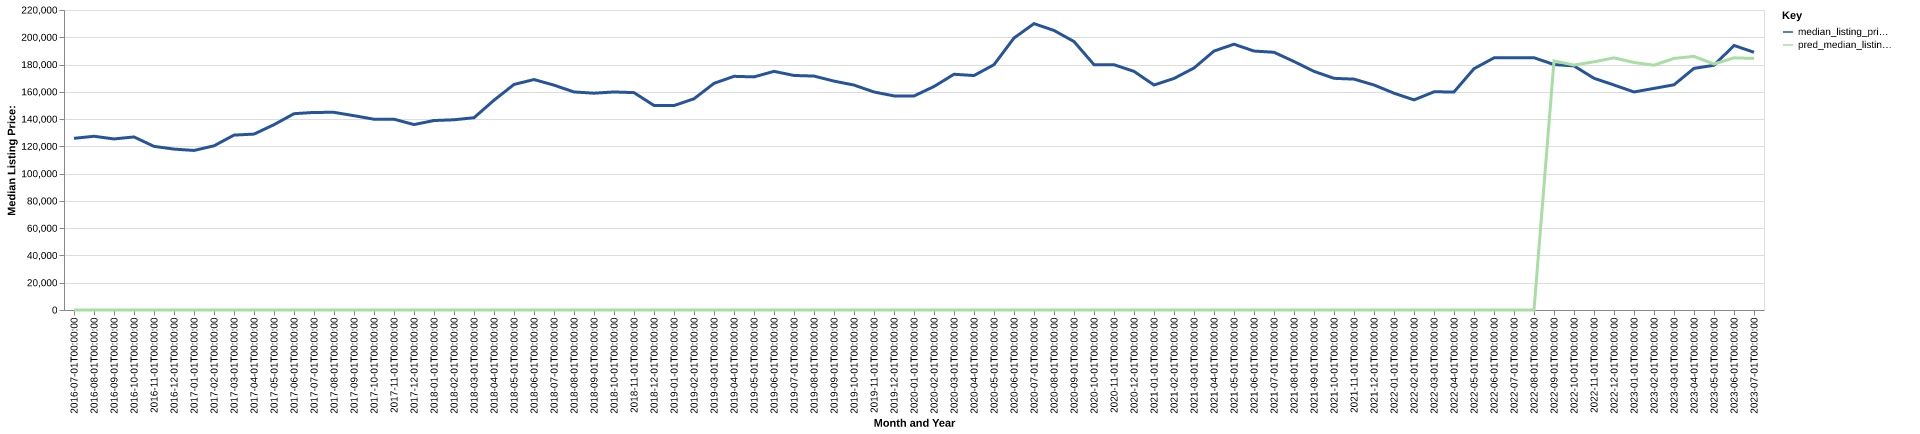

The table this chart was drawn from, first rows:
date, time_idx, median_listing_price, thirty_year_interest_rate_five, month, county_name, active_listing_count, median_days_on_market, pred_median_listing_price, month_year
2016-07-01, 0, 125900, 3.72, 7, cuyahoga, oh, 4998, 65.0, 0, Jul-2016
2016-08-01, 1, 127400, 3.73, 8, cuyahoga, oh, 5110, 68.0, 0, Aug-2016
2016-09-01, 2, 125450, 3.66, 9, cuyahoga, oh, 4978, 71.0, 0, Sep-2016
2016-10-01, 3, 126900, 3.64, 10, cuyahoga, oh, 4774, 75.0, 0, Oct-2016
2016-11-01, 4, 120000, 3.66, 11, cuyahoga, oh, 4579, 79.0, 0, Nov-2016
2016-12-01, 5, 118000, 3.48, 12, cuyahoga, oh, 4065, 85.0, 0, Dec-2016
2017-01-01, 6, 117000, 3.45, 1, cuyahoga, oh, 3748, 88.0, 0, Jan-2017
2017-02-01, 7, 120400, 3.5, 2, cuyahoga, oh, 3691, 83.0, 0, Feb-2017
2017-03-01, 8, 128250, 3.52, 3, cuyahoga, oh, 3709, 58.0, 0, Mar-2017
2017-04-01, 9, 129000, 4.03, 4, cuyahoga, oh, 3684, 57.0, 0, Apr-2017
2017-05-01, 10, 135900, 4.32, 5, cuyahoga, oh, 3739, 57.0, 0, May-2017
2017-06-01, 11, 143950, 4.2, 6, cuyahoga, oh, 3919, 57.0, 0, Jun-2017
2017-07-01, 12, 144900, 4.19, 7, cuyahoga, oh, 4101, 58.0, 0, Jul-2017
2017-08-01, 13, 144950, 4.3, 8, cuyahoga, oh, 4184, 61.0, 0, Aug-2017
2017-09-01, 14, 142500, 4.1, 9, cuyahoga, oh, 4220, 64.0, 0, Sep-2017
2017-10-01, 15, 139900, 4.05, 10, cuyahoga, oh, 4147, 67.0, 0, Oct-2017
2017-11-01, 16, 139900, 3.94, 11, cuyahoga, oh, 3908, 70.0, 0, Nov-2017
2017-12-01, 17, 136000, 4.03, 12, cuyahoga, oh, 3523, 78.0, 0, Dec-2017
2018-01-01, 18, 138950, 3.93, 1, cuyahoga, oh, 3170, 88.0, 0, Jan-2018
2018-02-01, 19, 139500, 3.83, 2, cuyahoga, oh, 3067, 82.0, 0, Feb-2018
2018-03-01, 20, 141000, 3.94, 3, cuyahoga, oh, 3020, 60.0, 0, Mar-2018
2018-04-01, 21, 153850, 3.95, 4, cuyahoga, oh, 3006, 53.0, 0, Apr-2018
2018-05-01, 22, 165400, 3.99, 5, cuyahoga, oh, 3153, 49.0, 0, May-2018
2018-06-01, 23, 169000, 4.15, 6, cuyahoga, oh, 3420, 50.0, 0, Jun-2018
2018-07-01, 24, 164900, 4.4, 7, cuyahoga, oh, 3696, 52.0, 0, Jul-2018
2018-08-01, 25, 159900, 4.46, 8, cuyahoga, oh, 3954, 53.0, 0, Aug-2018
2018-09-01, 26, 159000, 4.58, 9, cuyahoga, oh, 4024, 58.0, 0, Sep-2018
2018-10-01, 27, 159900, 4.66, 10, cuyahoga, oh, 4019, 63.0, 0, Oct-2018
2018-11-01, 28, 159400, 4.62, 11, cuyahoga, oh, 3926, 64.0, 0, Nov-2018
2018-12-01, 29, 150000, 4.54, 12, cuyahoga, oh, 3538, 71.0, 0, Dec-2018
2019-01-01, 30, 149900, 4.6, 1, cuyahoga, oh, 3334, 80.0, 0, Jan-2019
2019-02-01, 31, 154900, 4.72, 2, cuyahoga, oh, 3216, 80.0, 0, Feb-2019
2019-03-01, 32, 166214, 4.9, 3, cuyahoga, oh, 3231, 63.0, 0, Mar-2019
2019-04-01, 33, 171364, 4.94, 4, cuyahoga, oh, 3250, 49.0, 0, Apr-2019
2019-05-01, 34, 170950, 4.75, 5, cuyahoga, oh, 3339, 52.0, 0, May-2019
2019-06-01, 35, 175000, 4.51, 6, cuyahoga, oh, 3483, 54.0, 0, Jun-2019
2019-07-01, 36, 172000, 4.41, 7, cuyahoga, oh, 3668, 54.0, 0, Jul-2019
2019-08-01, 37, 171544, 4.41, 8, cuyahoga, oh, 3759, 56.0, 0, Aug-2019
2019-09-01, 38, 167860, 4.2, 9, cuyahoga, oh, 3810, 58.0, 0, Sep-2019
2019-10-01, 39, 164948, 4.14, 10, cuyahoga, oh, 3843, 62.0, 0, Oct-2019
2019-11-01, 40, 159900, 3.84, 11, cuyahoga, oh, 3607, 73.0, 0, Nov-2019
2019-12-01, 41, 157000, 3.81, 12, cuyahoga, oh, 3246, 81.0, 0, Dec-2019
2020-01-01, 42, 156950, 3.75, 1, cuyahoga, oh, 2910, 87.0, 0, Jan-2020
2020-02-01, 43, 163900, 3.73, 2, cuyahoga, oh, 2647, 82.0, 0, Feb-2020
2020-03-01, 44, 172875, 3.78, 3, cuyahoga, oh, 2561, 64.0, 0, Mar-2020
2020-04-01, 45, 171950, 3.75, 4, cuyahoga, oh, 2480, 58.0, 0, Apr-2020
2020-05-01, 46, 179900, 3.74, 5, cuyahoga, oh, 2260, 73.0, 0, May-2020
2020-06-01, 47, 199450, 3.72, 6, cuyahoga, oh, 2165, 67.0, 0, Jun-2020
2020-07-01, 48, 210000, 3.49, 7, cuyahoga, oh, 2028, 52.0, 0, Jul-2020
2020-08-01, 49, 205000, 3.65, 8, cuyahoga, oh, 1945, 50.0, 0, Aug-2020
2020-09-01, 50, 196875, 3.33, 9, cuyahoga, oh, 1999, 57.0, 0, Sep-2020
2020-10-01, 51, 179900, 3.28, 10, cuyahoga, oh, 2129, 51.0, 0, Oct-2020
2020-11-01, 52, 179900, 3.21, 11, cuyahoga, oh, 2062, 58.0, 0, Nov-2020
2020-12-01, 53, 175000, 3.07, 12, cuyahoga, oh, 1840, 70.0, 0, Dec-2020
2021-01-01, 54, 164999, 2.99, 1, cuyahoga, oh, 1547, 76.0, 0, Jan-2021
2021-02-01, 55, 169800, 2.93, 2, cuyahoga, oh, 1305, 70.0, 0, Feb-2021
2021-03-01, 56, 177450, 2.88, 3, cuyahoga, oh, 1287, 43.0, 0, Mar-2021
2021-04-01, 57, 189900, 2.84, 4, cuyahoga, oh, 1273, 42.0, 0, Apr-2021
2021-05-01, 58, 194900, 2.71, 5, cuyahoga, oh, 1480, 36.0, 0, May-2021
2021-06-01, 59, 189900, 2.79, 6, cuyahoga, oh, 1750, 35.0, 0, Jun-2021
... 25 more rows
